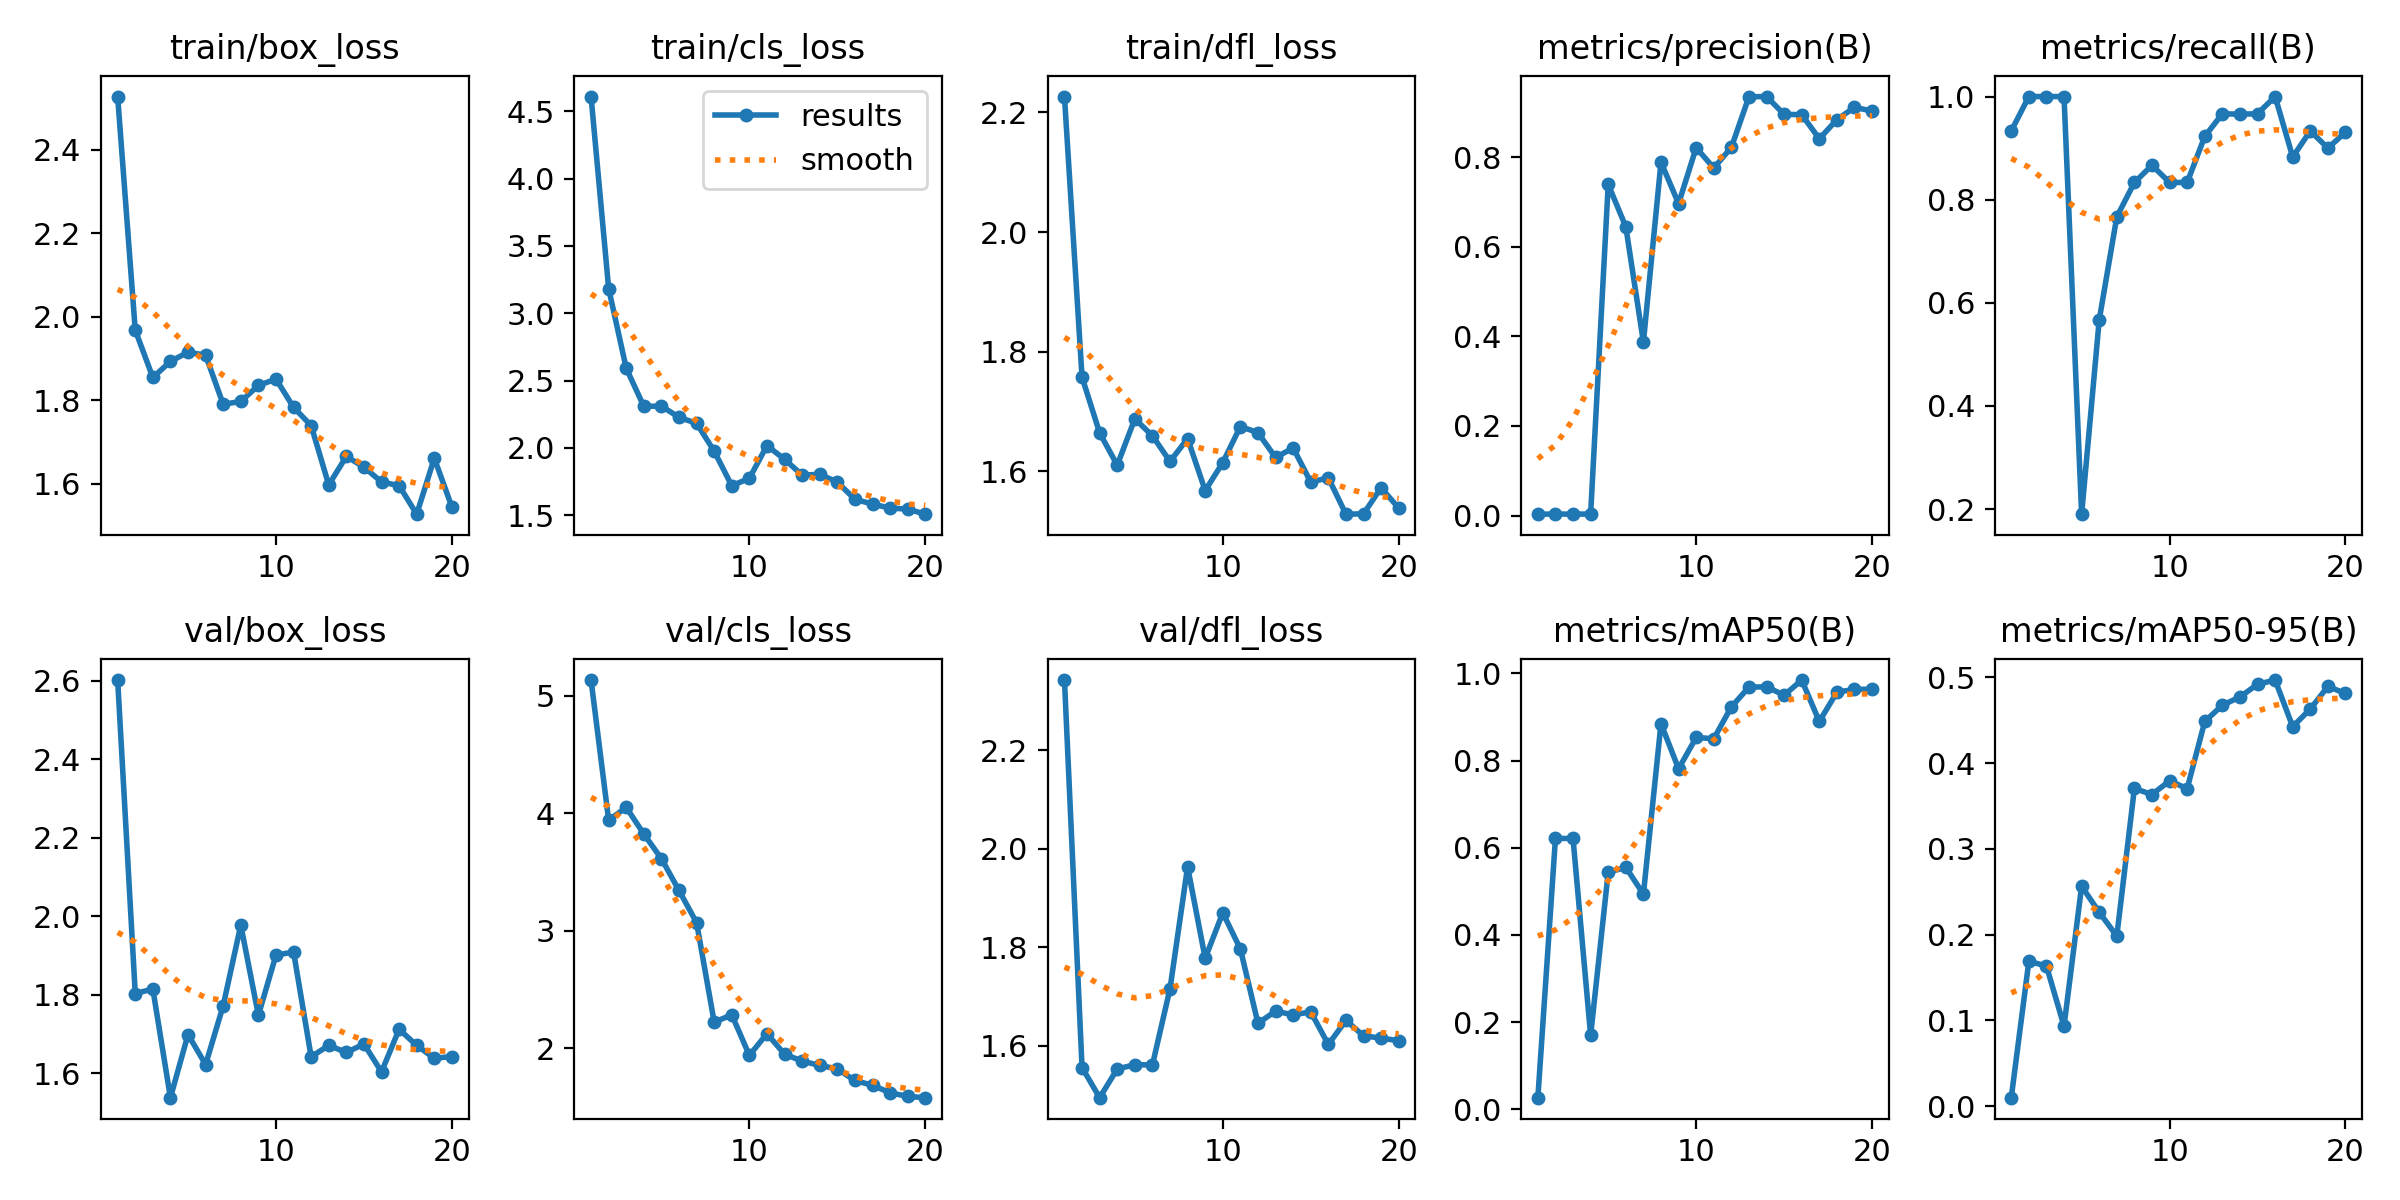

Source data for this figure (header and first rows):
epoch, time, train/box_loss, train/cls_loss, train/dfl_loss, metrics/precision(B), metrics/recall(B), metrics/mAP50(B), metrics/mAP50-95(B), val/box_loss, val/cls_loss, val/dfl_loss, lr/pg0, lr/pg1, lr/pg2
1, 27.04, 2.527, 4.609, 2.227, 0.00311, 0.9333, 0.02666, 0.01002, 2.602, 5.134, 2.342, 0.00028, 0.00028, 0.00028
2, 53.14, 1.968, 3.183, 1.758, 0.00333, 1, 0.6215, 0.169, 1.803, 3.941, 1.556, 0.0005513, 0.0005513, 0.0005513
3, 80.74, 1.854, 2.591, 1.664, 0.00333, 1, 0.6214, 0.1636, 1.814, 4.05, 1.495, 0.0007929, 0.0007929, 0.0007929
4, 107.3, 1.893, 2.308, 1.611, 0.00333, 1, 0.1696, 0.09342, 1.538, 3.824, 1.553, 0.001005, 0.001005, 0.001005
5, 133.5, 1.915, 2.311, 1.688, 0.7393, 0.19, 0.5439, 0.2566, 1.699, 3.614, 1.562, 0.001187, 0.001187, 0.001187
6, 160.1, 1.907, 2.227, 1.66, 0.6446, 0.5667, 0.5551, 0.2262, 1.622, 3.343, 1.561, 0.001339, 0.001339, 0.001339
7, 186.8, 1.79, 2.182, 1.617, 0.3874, 0.7667, 0.4938, 0.1985, 1.772, 3.069, 1.716, 0.001406, 0.001406, 0.001406
8, 214.9, 1.797, 1.976, 1.655, 0.7887, 0.8333, 0.8849, 0.3705, 1.977, 2.222, 1.963, 0.001307, 0.001307, 0.001307
9, 243.9, 1.835, 1.719, 1.568, 0.6964, 0.8667, 0.7812, 0.3635, 1.748, 2.285, 1.778, 0.001208, 0.001208, 0.001208
10, 270.9, 1.85, 1.774, 1.615, 0.8213, 0.8333, 0.8532, 0.3795, 1.901, 1.94, 1.87, 0.001109, 0.001109, 0.001109
11, 299.5, 1.783, 2.017, 1.675, 0.776, 0.8333, 0.8502, 0.3703, 1.909, 2.125, 1.797, 0.00101, 0.00101, 0.00101
12, 326.3, 1.739, 1.916, 1.665, 0.8218, 0.9227, 0.9232, 0.4486, 1.642, 1.95, 1.646, 0.000911, 0.000911, 0.000911
13, 354.4, 1.597, 1.798, 1.623, 0.935, 0.9667, 0.9685, 0.4676, 1.671, 1.891, 1.67, 0.000812, 0.000812, 0.000812
14, 382.1, 1.665, 1.804, 1.639, 0.9354, 0.9657, 0.9694, 0.4772, 1.653, 1.855, 1.663, 0.000713, 0.000713, 0.000713
15, 409.5, 1.639, 1.746, 1.582, 0.8957, 0.9667, 0.95, 0.492, 1.674, 1.824, 1.669, 0.000614, 0.000614, 0.000614
16, 436.8, 1.604, 1.618, 1.589, 0.8951, 1, 0.9848, 0.4969, 1.603, 1.726, 1.603, 0.000515, 0.000515, 0.000515
17, 463.7, 1.595, 1.583, 1.529, 0.8411, 0.8827, 0.8898, 0.4426, 1.712, 1.685, 1.652, 0.000416, 0.000416, 0.000416
18, 490.9, 1.527, 1.553, 1.529, 0.8839, 0.9333, 0.957, 0.4632, 1.671, 1.622, 1.62, 0.000317, 0.000317, 0.000317
19, 516.2, 1.661, 1.546, 1.573, 0.9114, 0.9, 0.9634, 0.4895, 1.638, 1.591, 1.616, 0.000218, 0.000218, 0.000218
20, 540.9, 1.544, 1.508, 1.539, 0.903, 0.9308, 0.9638, 0.4813, 1.642, 1.58, 1.61, 0.000119, 0.000119, 0.000119
